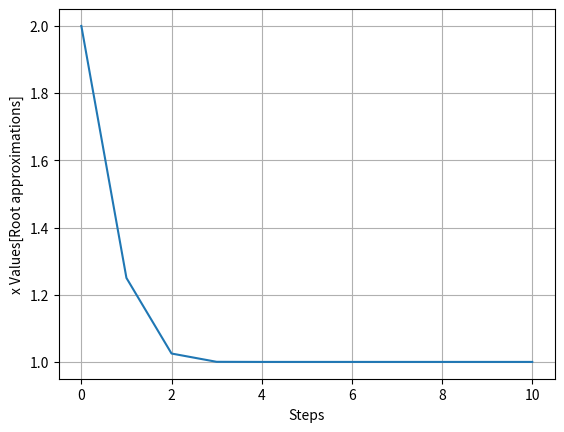

Reproduce this figure in Python.
import math
from matplotlib import pyplot as plt
# enter the function you need to find the root of
def f(x):
    return x*x - 1

xi = 2 # initial guess of the root
h = .01
print("itr", " ", "x-value", " ", "difference")
print(0, "  ", xi)
itr = 10
steps = 0 #counts the number of steps taken in the algorithm
# making a list of the x values and the steps it took to get those x values
xList = [xi]
stepsList = [steps]
xTemp = xi # stores the previous values of root to test convergence
for i in range(1, itr+1):
    xi =round( xi - 2*h*f(xi)/(f(xi+h)-f(xi-h)), 10) # using the discrete approximation for the calculation of the differentiation
    steps += 1
    xList.append(xi)
    stepsList.append(steps)
    print(i, "  ", xi, "  ", round(abs(xi - xTemp),10)) # prints the successive approximations of the root of the given functions with the iteration counter
    xTemp = round(xi, 10)

plt.plot(stepsList,xList)
plt.xlabel('Steps')
plt.ylabel('x Values[Root approximations]')
plt.grid()
plt.show()

# print(xList)
# print(stepsList)